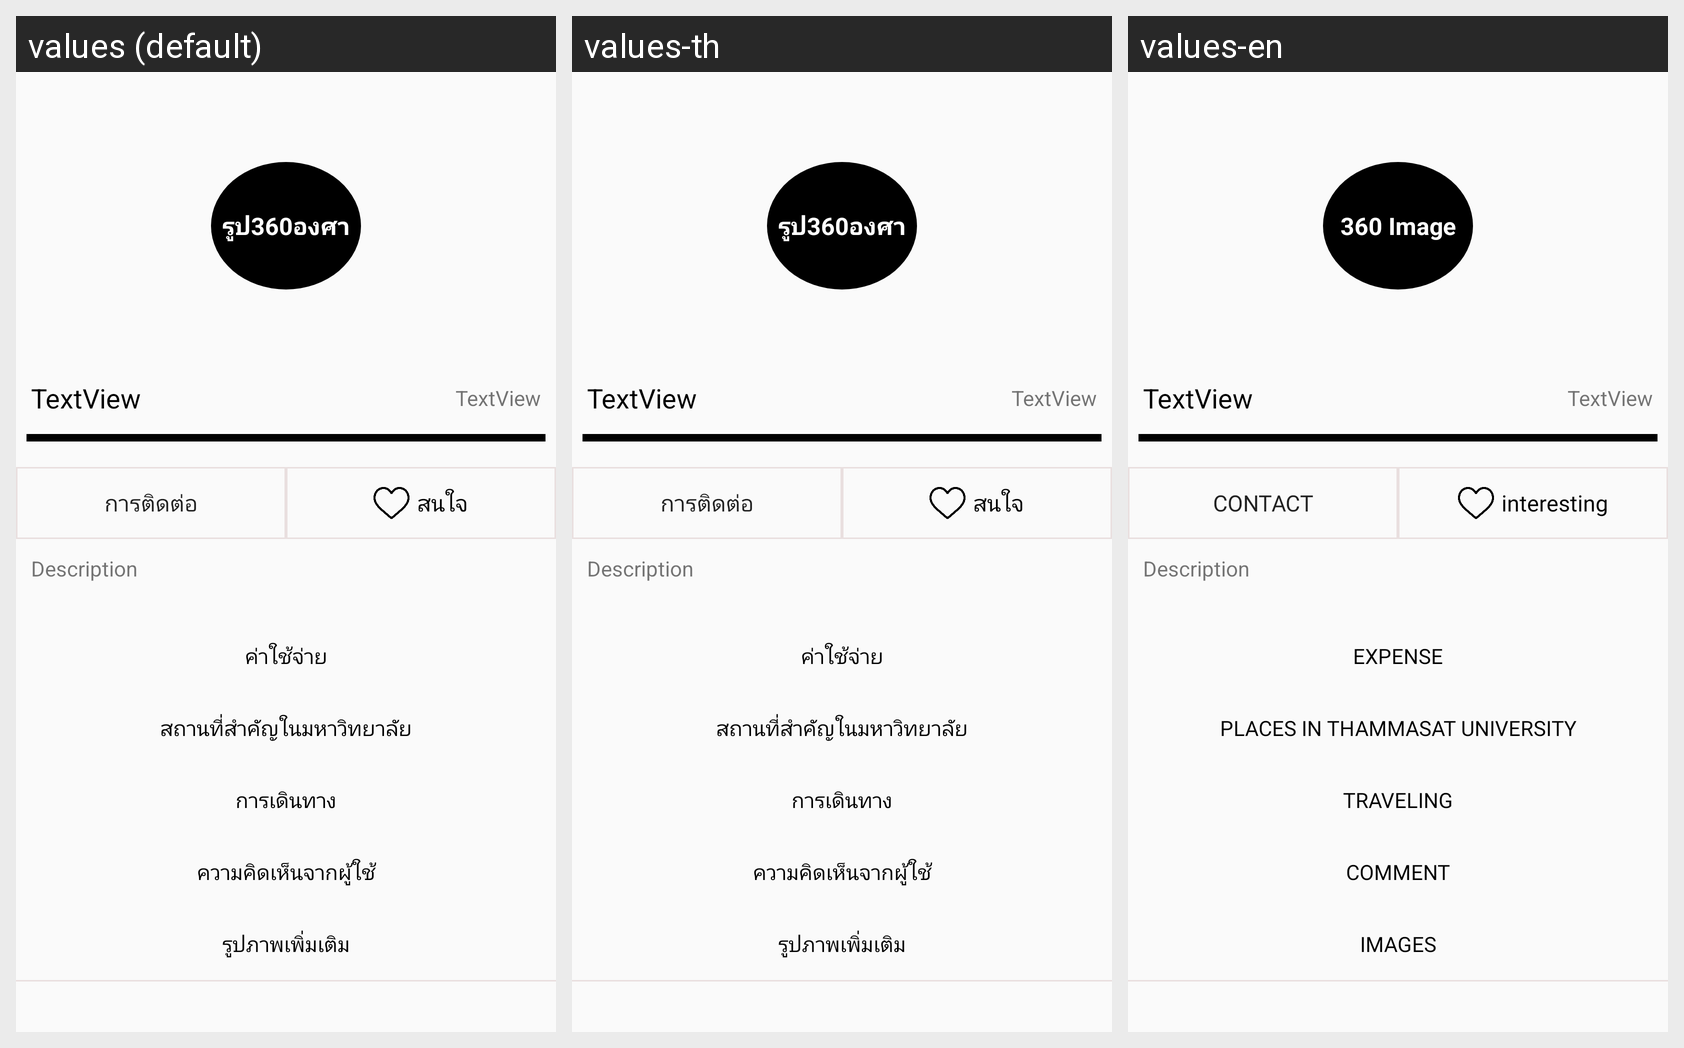

Strings drawn on this Android screen and how each of the app's shown locales translates them:
Android screen res/layout/activity_detail__dorm__brand_name.xml rendered under 3 locales, left to right: values (default), values-th, values-en. Device: Nexus 5 (rendered at 1080×1920; each locale shown at half size, 540×960, under a caption strip naming it); theme AppTheme.
Strings drawn on this screen, with the default value and each locale's value (text and hints the layout hard-codes, and strings that could not be matched under every locale, appear in the picture but are not listed):

image360
  values: รูป360องศา
  values-th: รูป360องศา
  values-en: 360 Image

contact
  values: การติดต่อ
  values-th: การติดต่อ
  values-en: Contact

interest
  values: สนใจ
  values-th: สนใจ
  values-en: interesting

expenseTitle
  values: ค่าใช้จ่าย
  values-th: ค่าใช้จ่าย
  values-en: Expense

important_place
  values: สถานที่สำคัญในมหาวิทยาลัย
  values-th: สถานที่สำคัญในมหาวิทยาลัย
  values-en: Places in Thammasat university

travel
  values: การเดินทาง
  values-th: การเดินทาง
  values-en: Traveling

comment
  values: ความคิดเห็นจากผู้ใช้
  values-th: ความคิดเห็นจากผู้ใช้
  values-en: Comment

etc_photo
  values: รูปภาพเพิ่มเติม
  values-th: รูปภาพเพิ่มเติม
  values-en: Images
